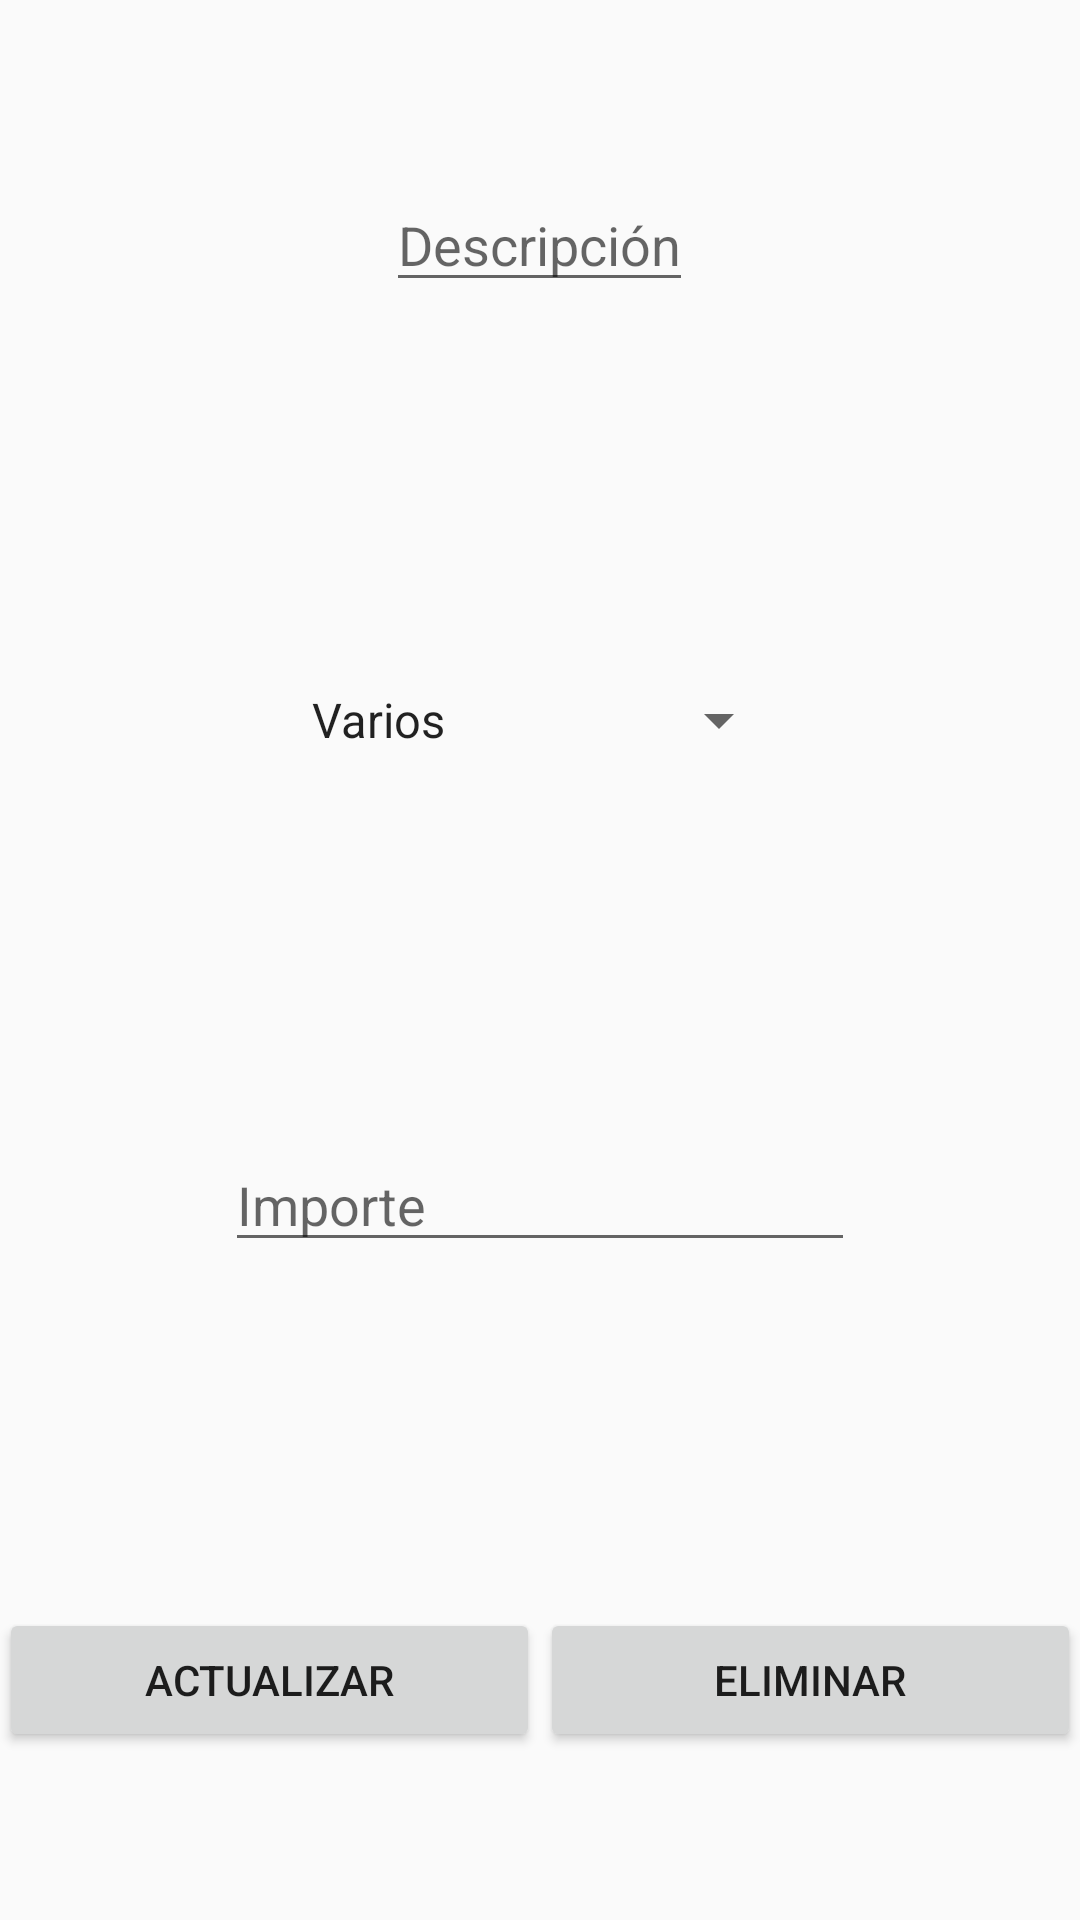

Here is an Android app screen rendered from its layout file. Give the layout XML and the strings, colors and styles it references.
<!-- AndroidManifest.xml: application theme AppTheme -->
<!-- res/layout/activity_tratar_gasto_favorito.xml -->
<LinearLayout xmlns:android="http://schemas.android.com/apk/res/android"
    xmlns:tools="http://schemas.android.com/tools" android:layout_width="match_parent"
    android:layout_height="match_parent" android:paddingLeft="@dimen/activity_horizontal_margin"
    android:paddingRight="@dimen/activity_horizontal_margin"
    android:paddingTop="@dimen/activity_vertical_margin"
    android:paddingBottom="@dimen/activity_vertical_margin"
    tools:context="com.funebunny.xpdroid.main.ui.activity.TratarGastoFavoritoActivity"
    android:orientation="vertical"
    android:id="@+id/activity_tratar_gasto_favorito_ll_main">


    <RelativeLayout
        android:layout_width="fill_parent"
        android:layout_height="fill_parent"
        android:id="@+id/activity_tratar_gasto_favorito_rl_descripcion"
        android:layout_weight="1">

        <EditText
            android:layout_width="wrap_content"
            android:layout_height="wrap_content"
            android:id="@+id/activity_tratar_gasto_favorito_et_descripcion"
            android:layout_centerInParent="true"
            android:hint="@string/descripcion" />
    </RelativeLayout>

    <RelativeLayout
        android:layout_width="fill_parent"
        android:layout_height="fill_parent"
        android:id="@+id/activity_tratar_gasto_favorito_rl_categoria"
        android:layout_weight="1">

        <Spinner
            android:layout_width="wrap_content"
            android:layout_height="wrap_content"
            android:id="@+id/activity_tratar_gasto_favorito_sp_categoria"
            android:layout_centerInParent="true"
            android:entries="@array/categorias" />
    </RelativeLayout>

    <RelativeLayout
        android:layout_width="fill_parent"
        android:layout_height="fill_parent"
        android:id="@+id/activity_tratar_gasto_favorito_rl_importe"
        android:layout_weight="1">

        <EditText
            android:layout_width="wrap_content"
            android:layout_height="wrap_content"
            android:inputType="numberDecimal"
            android:ems="10"
            android:id="@+id/activity_tratar_gasto_favorito_et_importe"
            android:layout_centerInParent="true"
            android:hint="@string/importe" />
    </RelativeLayout>

    <LinearLayout
        android:orientation="horizontal"
        android:layout_width="fill_parent"
        android:layout_height="fill_parent"
        android:layout_weight="1"
        android:id="@+id/activity_tratar_gasto_favorito_ll_opciones">

        <Button
            android:layout_width="0dp"
            android:layout_height="wrap_content"
            android:text="@string/actualizar"
            android:id="@+id/activity_tratar_gasto_favorito_bt_actualizar"
            android:layout_centerVertical="true"
            android:layout_weight="1"
            android:layout_gravity="center_vertical"
            android:onClick="actualizarGastoFavorito" />

        <Button
            android:layout_width="0dp"
            android:layout_height="wrap_content"
            android:text="@string/eliminar"
            android:id="@+id/activity_tratar_gasto_favorito_bt_eliminar"
            android:layout_weight="1"
            android:layout_gravity="center_vertical"
            android:onClick="eliminarGastoFavorito" />
    </LinearLayout>
</LinearLayout>
<!-- resources referenced by this layout -->
<resources>
  <string-array name="categorias">
          <item>@string/categoria1</item>
          <item>@string/categoria2</item>
          <item>@string/categoria3</item>
          <item>@string/categoria4</item>
          <item>@string/categoria5</item>
          <item>@string/categoria6</item>
          <item>@string/categoria7</item>
          <item>@string/categoria8</item>
          <item>@string/categoria9</item>
      </string-array>
  <string name="actualizar">Actualizar</string>
  <string name="descripcion">Descripción</string>
  <string name="eliminar">Eliminar</string>
  <string name="importe">Importe</string>
  <style name="AppTheme" parent="Theme.AppCompat.Light.DarkActionBar">
          
      </style>
  <string name="categoria1">Varios</string>
  <string name="categoria2">Alimentos</string>
  <string name="categoria3">Farmacia</string>
  <string name="categoria4">Impuestos</string>
  <string name="categoria5">Indumentaria</string>
  <string name="categoria6">Ocio</string>
  <string name="categoria7">Servicios</string>
  <string name="categoria8">Supermercado</string>
  <string name="categoria9">Transportes</string>
</resources>
